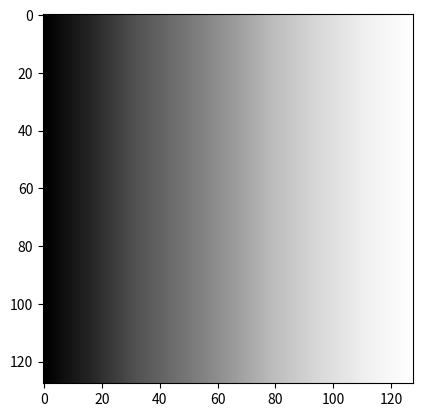

Source code (Python):
import numpy as np
import matplotlib.pyplot as plt
from PIL import Image

img = np.zeros([128, 128], dtype = np.uint8)
for i in range(128):
    img[:, i:2*i] = i*2
plt.imshow(img, cmap = 'Greys_r')
plt.show()
